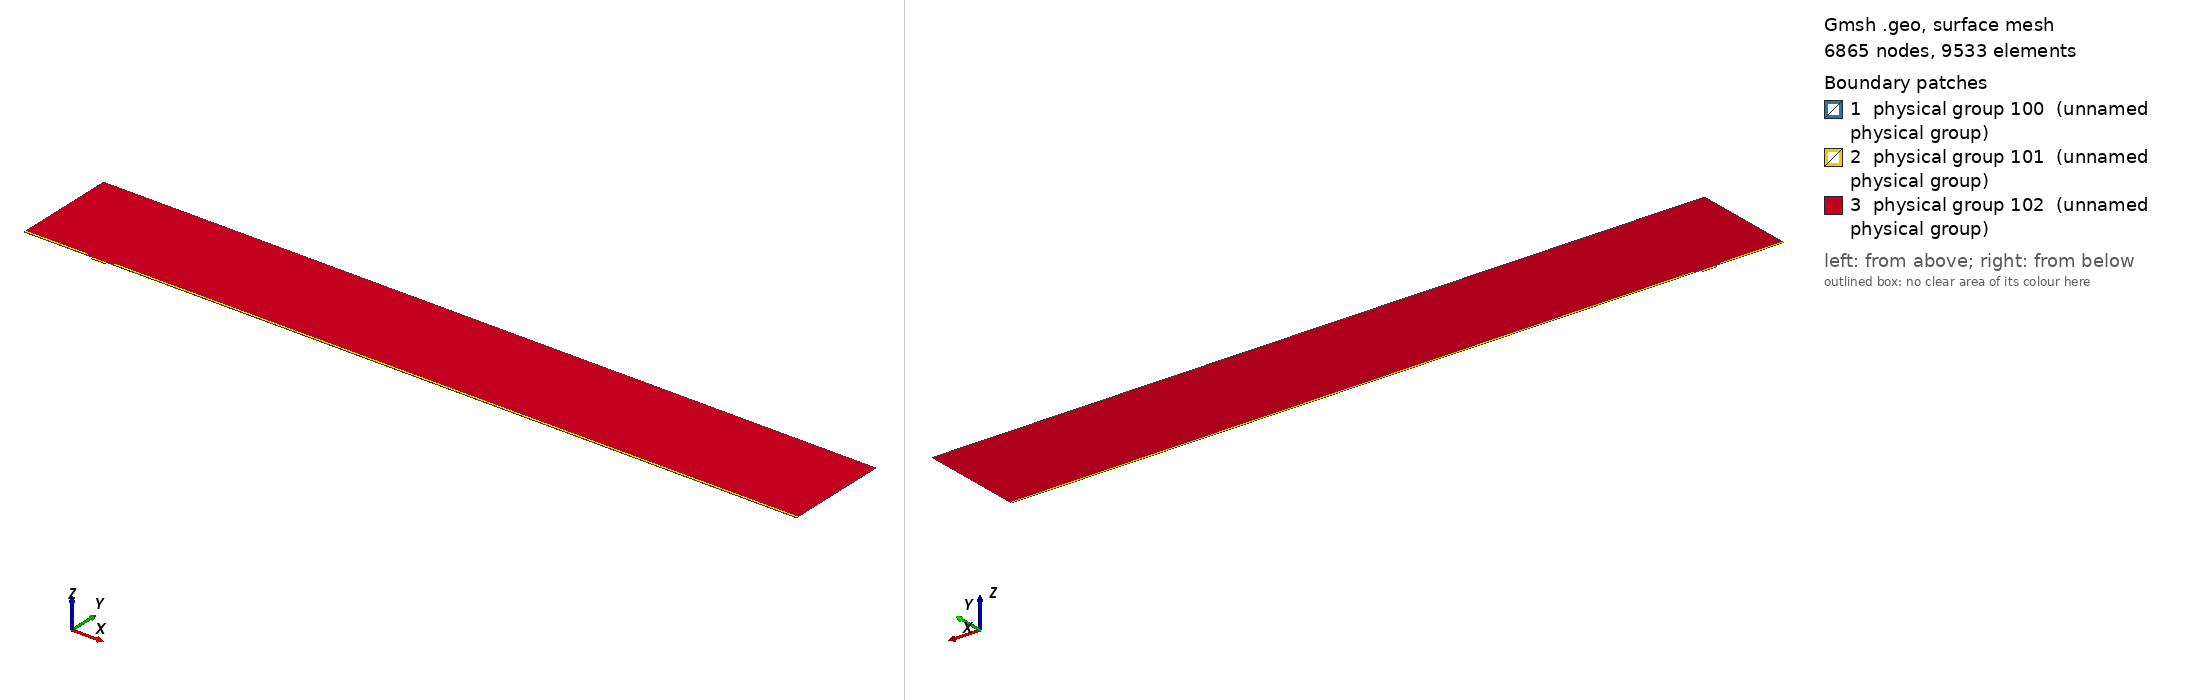

Gmsh geometry script, surface-meshed: 6865 nodes, 9533 surface elements. Boundary patches (legend numbers): 1 physical group 100 (unnamed physical group), 2 physical group 101 (unnamed physical group), 3 physical group 102 (unnamed physical group). Left view from above one corner, right view from below the opposite corner. Legend entries are the model's physical surfaces. The drawing asked Gmsh for element sizes between 1% and 20% of the model's largest extent; the script's own settings can give other sizes.

=== mesh.geo (drawn) ===
// Macro parameters
deltaStar = 1;
D = 3.25 * deltaStar; // depth of the gap 
W = 20 * deltaStar; // width of the gap
r = 8; // length of non-constant quads upstream and downstream of the gap
s = 8; // length of non-constant quads left and right inside the gap
BL = 0.25 * deltaStar; // height of the second layer of quad elements
BL_upper = 3.5 * deltaStar; // height of the third layer of quad elements
x0 = 100 * deltaStar; // x distance from inflow to gap
lengthOutflow = 1000 * deltaStar; // length after the gap
x3 = W + lengthOutflow; // last point of the domain
height = 150 * deltaStar; // height of the triangular region
triagHeightRegion_inflow = height - BL - BL_upper; // height of the triangular region

// Micro parameters
dx = 0.05; // dx of square elements near the leading and trailing edge of the gap (most resolution-demanding points in the domain)
size_triag_v_top = 32; // size of the elements in the upper triangular region

// All the value below are between 0 and 1. =1  means the elements are all equal in size. Avoid using values very close to 1, because we dividing by log(p) in the formula.
dy_in_v_right = 1.5; // heighest quad in the upper layer of quads, in the right part of the gap
dy_in_v_left = 1.75; // heighest quad in the upper layer of quads, in the left part of the gap
//p_in_v_right = (W / 2 - dy_in_v_right) / (W / 2 - dx); // densitiy concentration of elements inside the gap, vertically, near the right wall.
//p_in_v_left = (W / 2 - dy_in_v_left) / (W / 2 - dx); // densitiy concentration of elements inside the gap, vertically, near the left wall.
// fit (check the file scripts/fit_gmsh.py for more details)
p_in_v_left = 1.04645449 - 0.72589797/(W - 5.47760158)^0.49073995; // densitiy concentration of elements inside the gap, vertically, near the left wall.
p_in_v_right = 1.01007546 - 1.01562315/(W - 1.82092136)^0.74948754; // densitiy concentration of elements inside the gap, vertically, near the right wall.
p_in_h = 0.9; // densitiy concentration of elements inside the gap, horizontally. 

p_out_h = 0.5; // densitiy concentration of elements outside the gap, horizontally.
p_out_h_upper = 0.4; // densitiy concentration of elements outside the gap, horizontally on the upper layer of quads
p_out_v_inflow_dense = 0.8; // densitiy concentration of elements outside the gap, vertically, near the inflow and the gap
p_out_v_inflow_sparse = 0.99; // densitiy concentration of elements outside the gap, vertically, near the inflow and far from the gap
p_out_v_outflow_dense = 0.9; // densitiy concentration of elements outside the gap, vertically, near the outflow and the gap
p_out_v_outflow_sparse = 0.995; // densitiy concentration of elements outside the gap, vertically, near the outflow and far from the gap
p_triag_h_inflow = 0.8; // densitiy concentration of elements in the triangular region of the domain, horizontally.
p_triag_h_outflow = p_triag_h_inflow; // densitiy concentration of elements in the triangular region of the domain, horizontally.

enlarge_triag_inflow = 1.1; // heigher the value, larger the elements in the triangular region near the inflow
enlarge_triag_outflow = 1.1; // heigher the value, larger the elements in the triangular region near the outflow

// Automated parameters 
a_in_v_right = dx / (W / 2);
a_in_v_left = dx / (W / 2);
a_in_h = dx / (D / 2);
a_out_h = dx / BL;
a_out_v_inflow_dense = dx / r;
a_out_v_outflow_dense = dx / r;

// for the derivation of the formula, see file 20250123_gmshFormula.md in the docs folder
N_in_v_right = Ceil( Log (a_in_v_right / (1 - p_in_v_right + a_in_v_right * p_in_v_right)) / Log(p_in_v_right) );
N_in_v_left = Ceil( Log (a_in_v_left / (1 - p_in_v_left + a_in_v_left * p_in_v_left)) / Log(p_in_v_left) );
N_in_h = Ceil( Log (a_in_h / (1 - p_in_h + a_in_h * p_in_h)) / Log(p_in_h) );
N_out_h = Ceil( Log (a_out_h / (1 - p_out_h + a_out_h * p_out_h)) / Log(p_out_h) ) + 1; // + 1 is to correct the fact that the distance is too small to properly approximate the dx length
N_out_v_inflow_dense = Ceil( Log (a_out_v_inflow_dense / (1 - p_out_v_inflow_dense + a_out_v_inflow_dense * p_out_v_inflow_dense)) / Log(p_out_v_inflow_dense) );
N_out_v_outflow_dense = Ceil( Log (a_out_v_outflow_dense / (1 - p_out_v_outflow_dense + a_out_v_outflow_dense * p_out_v_outflow_dense)) / Log(p_out_v_outflow_dense) );

p_for_a_out_v_inflow_sparse_computation = p_out_v_inflow_dense;
p_for_a_out_v_outflow_sparse_computation = (p_out_v_outflow_dense + p_out_v_outflow_dense) / 2;
a_out_v_inflow_sparse = r / (x0 - r) * (1 - p_for_a_out_v_inflow_sparse_computation) / (1 - p_for_a_out_v_inflow_sparse_computation^(N_out_v_inflow_dense + 1));
a_out_v_outflow_sparse = r / (lengthOutflow - r) * (1 - p_for_a_out_v_outflow_sparse_computation) / (1 - p_for_a_out_v_outflow_sparse_computation^(N_out_v_outflow_dense + 1));

N_out_v_inflow_sparse = Ceil( Log(a_out_v_inflow_sparse / (1 - p_out_v_inflow_sparse + a_out_v_inflow_sparse * p_out_v_inflow_sparse)) / Log(p_out_v_inflow_sparse) );
N_out_v_outflow_sparse = Ceil( Log(a_out_v_outflow_sparse / (1 - p_out_v_outflow_sparse + a_out_v_outflow_sparse * p_out_v_outflow_sparse)) / Log(p_out_v_outflow_sparse) );


// second layer of quads
a_out_h_upper = (BL) / (BL_upper) * (1 - p_out_h) / (1 - p_out_h^(N_out_h + 1));
N_out_h_upper = Ceil( Log(a_out_h_upper / (1 - p_out_h_upper + a_out_h_upper * p_out_h_upper)) / Log(p_out_h_upper) );

// ---------------------------
// for triangular region
// ---------------------------
a_triag_h_inflow = (BL_upper) / (triagHeightRegion_inflow) * (1 - p_out_h_upper) / (1 - p_out_h_upper^(N_out_h_upper + 1));
a_triag_h_outflow = a_triag_h_inflow;
N_triag_v_top = Ceil( (x3 + x0) / size_triag_v_top ); // we assume p_triag_v = 1, otherwise the formula is different
N_triag_h_inflow = Ceil( Log(a_triag_h_inflow / (1 - p_triag_h_inflow + a_triag_h_inflow * p_triag_h_inflow)) / Log(p_triag_h_inflow) );
N_triag_h_outflow = Ceil( Log(a_triag_h_outflow / (1 - p_triag_h_outflow + a_triag_h_outflow * p_triag_h_outflow)) / Log(p_triag_h_outflow) );
N_triag_h_inflow = Ceil( N_triag_h_inflow / enlarge_triag_inflow );
N_triag_h_outflow = Ceil( N_triag_h_outflow / enlarge_triag_outflow );

Point(1) = {-x0, 0, 0};
Point(2) = {0,0,0};
Point(3) = {0,-D,0};
Point(4) = {W,-D,0};
Point(5) = {W,0,0};
Point(6) = {x3,0,0};
Point(8) = {x3,height,0};
Point(7) = {x3,BL,0};
Point(9) = {-x0,height,0};
Point(10) = {-x0,BL,0};
Point(11) = {0,BL,0};
Point(12) = {W,BL,0};
Point(13) = {W/2,0,0};
Point(14) = {W/2,BL,0};
Point(15) = {0,-D/2,0};
Point(16) = {W/2,-D,0};
Point(17) = {W,-D/2,0};
Point(18) = {-r,0,0};
Point(19) = {-r,BL,0};
Point(20) = {W + r,0,0};
Point(21) = {W + r,BL,0};
Point(22) = {-x0,BL+BL_upper,0};
Point(23) = {-r,BL+BL_upper,0};
Point(24) = {W + r,BL+BL_upper,0};
Point(25) = {x3,BL+BL_upper,0};

Line(1) = {1,18};
Line(2) = {2,15};
Line(3) = {3,16};
Line(4) = {4,17};
Line(5) = {5,20};
Line(6) = {6,7};
Line(7) = {7,25};
Line(8) = {8,9};
Line(9) = {9,22};
Line(10) = {10,19};
Line(11) = {10,1};
Line(12) = {11,14};
Line(13) = {12,21};
Line(14) = {2,13};
Line(15) = {15,3};
Line(16) = {16,4};
Line(17) = {17,5};
Line(18) = {13,5};
Line(19) = {14,12};
Line(20) = {18,2};
Line(21) = {20,6};
Line(22) = {21,7};
Line(23) = {19,11};
Line(24) = {22,10};
Line(25) = {25,8};
Line(26) = {25,24};
Line(27) = {22,23};
Line(28) = {23,19};
Line(29) = {24,21};

// outer quads
Curve Loop(1) = {5, 21, 6, -22, -13, -19, -12, -23, -10, 11, 1, 20, 14, 18};
Plane Surface(1) = {1};

// inside gap
Curve Loop(2) = {2, 15, 3, 16, 4, 17, -18, -14};
Plane Surface(2) = {2};

// triangular region
Curve Loop(3) = {23, 12, 19, 13, -29, -26, 25, 8, 9, 27, 28};
Plane Surface(3) = {3};

// 3rd layer of quads
Curve Loop(4) = {-24, 27, 28,-10};
Curve Loop(5) = {-29, -26, -7, -22};

Plane Surface(4) = {4};
Plane Surface(5) = {5};


// This defines the surfaces that will be meshed with quad elements
Transfinite Surface {1} = {1, 6, 7, 10};
Transfinite Surface {2} = {3, 4, 5, 2}; // number '2' must match the number '2' of plane surface
Transfinite Surface {4} = {19, 23, 22, 10};
Transfinite Surface {5} = {7, 25, 24, 21};

Transfinite Curve {18, 16, 19} = N_in_v_right Using Progression p_in_v_right;
Transfinite Curve {-14, -3, -12} = N_in_v_left Using Progression p_in_v_left;

Transfinite Curve {-2, 15, 17, -4} = N_in_h Using Progression p_in_h;


Transfinite Curve {11, -6} = N_out_h Using Progression p_out_h;
Transfinite Curve {24, 28, 29, -7} = N_out_h_upper Using Progression p_out_h_upper;
Transfinite Curve {10, 1, 27} = N_out_v_inflow_sparse Using Progression p_out_v_inflow_sparse;
Transfinite Curve {20, 23} = N_out_v_inflow_dense Using Progression p_out_v_inflow_dense;
Transfinite Curve {-21, -22, 26} = N_out_v_outflow_sparse Using Progression p_out_v_outflow_sparse;
Transfinite Curve {-5, -13} = N_out_v_outflow_dense Using Progression p_out_v_outflow_dense;

Recombine Surface {1, 2, 4, 5};

// for triangluar region
Transfinite Curve {8} = N_triag_v_top Using Progression 1;
Transfinite Curve {-25} = N_triag_h_outflow Using Progression p_triag_h_outflow;
Transfinite Curve {9} = N_triag_h_inflow Using Progression p_triag_h_inflow;


// defining boundary
Physical Curve(1) = {9,24,11}; // inlet
Physical Curve(2) = {7,25,6}; // outlet
Physical Curve(3) = {8}; // top
Physical Curve(4) = {1, 20, 2, 15, 3, 16, 4, 17, 5, 21}; // wall


Physical Surface(100) = {1};
Physical Surface(101) = {2, 4, 5};
Physical Surface(102) = {3};
